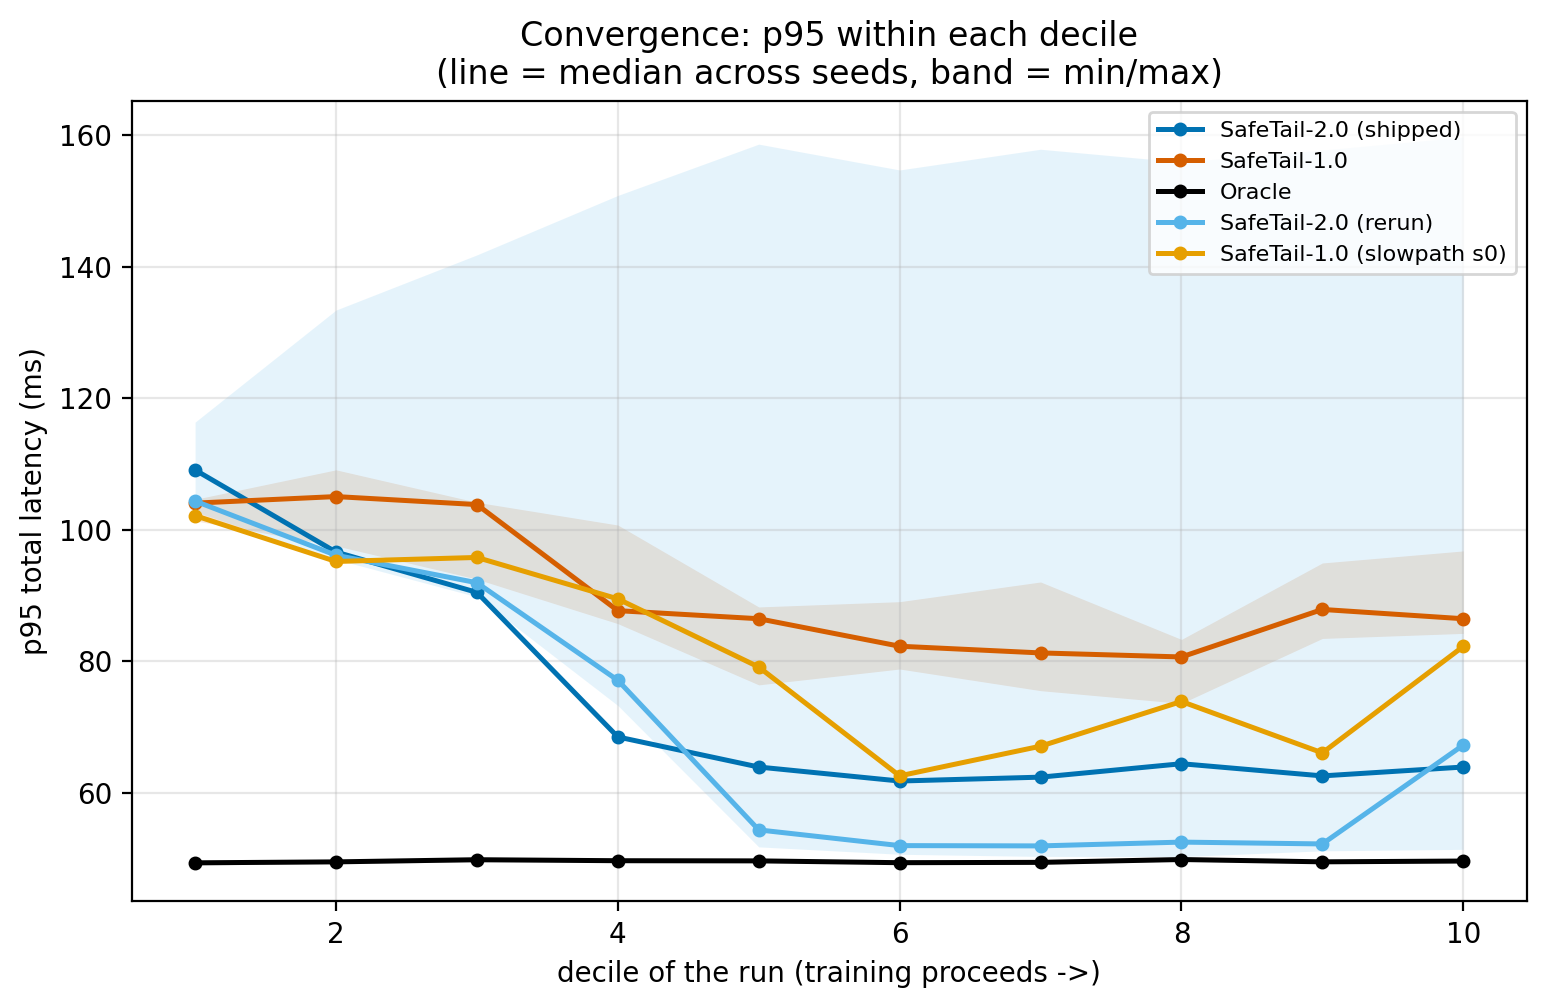

Source data for this figure (header and first rows):
policy, seed, decile, p95
SafeTail-2.0 (shipped), -1, 1, 109.1
SafeTail-2.0 (shipped), -1, 2, 96.6
SafeTail-2.0 (shipped), -1, 3, 90.46
SafeTail-2.0 (shipped), -1, 4, 68.48
SafeTail-2.0 (shipped), -1, 5, 63.9
SafeTail-2.0 (shipped), -1, 6, 61.77
SafeTail-2.0 (shipped), -1, 7, 62.36
SafeTail-2.0 (shipped), -1, 8, 64.4
SafeTail-2.0 (shipped), -1, 9, 62.55
SafeTail-2.0 (shipped), -1, 10, 63.9
SafeTail-1.0, 0, 1, 104
SafeTail-1.0, 0, 2, 97.54
SafeTail-1.0, 0, 3, 92.47
SafeTail-1.0, 0, 4, 85.71
SafeTail-1.0, 0, 5, 86.46
SafeTail-1.0, 0, 6, 78.81
SafeTail-1.0, 0, 7, 81.26
SafeTail-1.0, 0, 8, 80.64
SafeTail-1.0, 0, 9, 87.87
SafeTail-1.0, 0, 10, 86.46
SafeTail-1.0, 1, 1, 101.4
SafeTail-1.0, 1, 2, 109.1
SafeTail-1.0, 1, 3, 104.2
SafeTail-1.0, 1, 4, 100.7
SafeTail-1.0, 1, 5, 88.25
SafeTail-1.0, 1, 6, 89.05
SafeTail-1.0, 1, 7, 92.05
SafeTail-1.0, 1, 8, 83.31
SafeTail-1.0, 1, 9, 94.94
SafeTail-1.0, 1, 10, 96.77
SafeTail-1.0, 2, 1, 104.6
SafeTail-1.0, 2, 2, 105
SafeTail-1.0, 2, 3, 103.8
SafeTail-1.0, 2, 4, 87.68
SafeTail-1.0, 2, 5, 76.39
SafeTail-1.0, 2, 6, 82.27
SafeTail-1.0, 2, 7, 75.52
SafeTail-1.0, 2, 8, 73.58
SafeTail-1.0, 2, 9, 83.46
SafeTail-1.0, 2, 10, 84.22
Oracle, 0, 1, 49.37
Oracle, 0, 2, 49.48
Oracle, 0, 3, 49.45
Oracle, 0, 4, 49.61
Oracle, 0, 5, 49.55
Oracle, 0, 6, 49.35
Oracle, 0, 7, 49.4
Oracle, 0, 8, 49.83
Oracle, 0, 9, 49.48
Oracle, 0, 10, 49.41
Oracle, 1, 1, 48.99
Oracle, 1, 2, 49.47
Oracle, 1, 3, 49.92
Oracle, 1, 4, 49.65
Oracle, 1, 5, 49.72
Oracle, 1, 6, 49.2
Oracle, 1, 7, 49.13
Oracle, 1, 8, 49.6
Oracle, 1, 9, 49.27
Oracle, 1, 10, 49.65
... 50 more rows
